Run: headless pygame with SDL's dummy video driver; simulated clock (each Clock.tick advances the game by its frame time, no real sleeping); random seed 0; keys injected as events and as key.get_pressed() state; no mouse input.
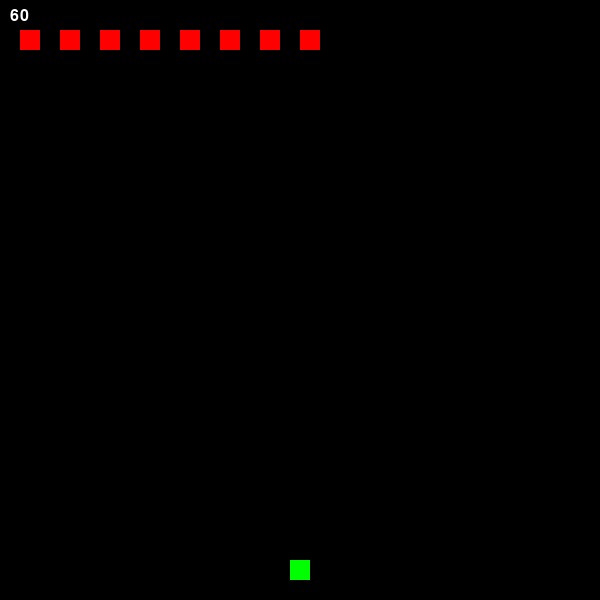
Frame 1 of 4 · flips 1–60 · no input
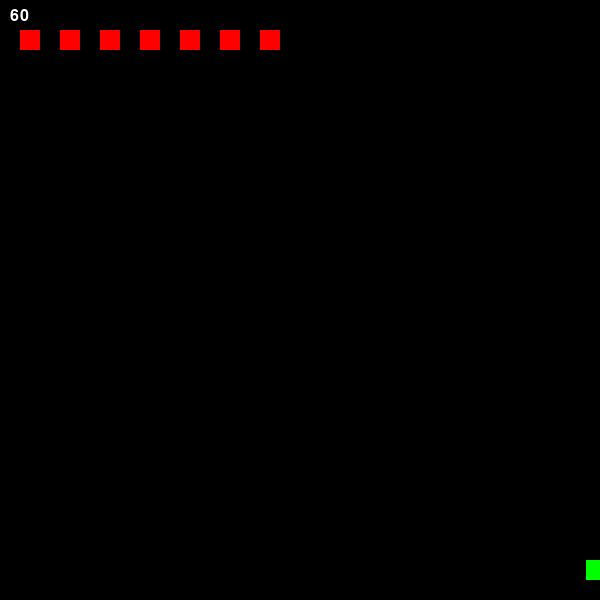
Frame 2 of 4 · flips 61–180 · tapped SPACE, RETURN · held RIGHT (→), D
Frame 3 of 4 · flips 181–300 · held DOWN (↓), S · screen unchanged from frame 2, image omitted
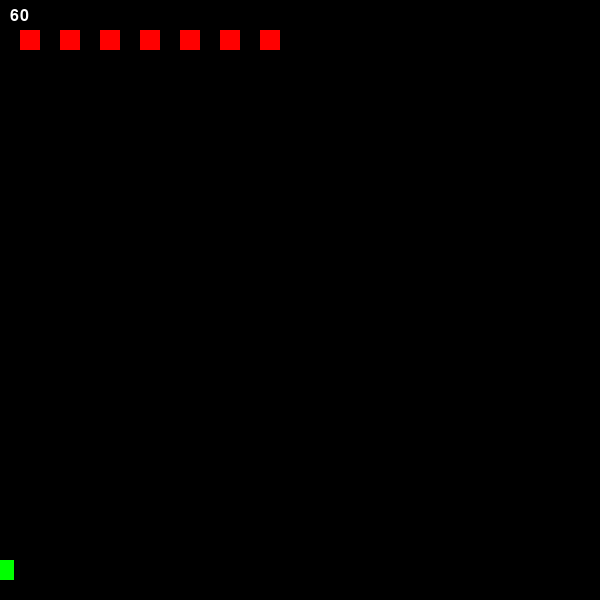
Frame 4 of 4 · flips 301–420 · held LEFT (←), A, UP (↑), W

The pygame program that drew these frames:

import pygame
from random import randrange
import sys

pygame.init()

# Constant variables
BLACK = 0, 0, 0
WHITE = 255, 255, 255
RED = 255, 0, 0
GREEN = 0, 255, 0
BLUE = 0, 0, 255
WIDTH, HEIGHT = 600, 600  # Dimensions of the window
FPS = 30
SIZE = 20  # This is the size of the player and enemies

# Pygame variables
pygame.display.set_caption('Jank Space Invader Clone')  # Sets the name of the window
ROOT = pygame.display.set_mode((WIDTH, HEIGHT))
clock = pygame.time.Clock()
FONT = pygame.font.Font(None, 24)  # The font for any text in-game
screen_center = WIDTH - WIDTH // 2 - SIZE // 2

# These lists hold the references(?) for the class objects related to the list.
enemy_list = []
projectiles_list = []


# This class stores all player data, creates the game object for the player and generally just deals with the player.
class PlayerClass:
    def __init__(self, posx, posy, size, lives):
        self.posx = posx
        self.posy = posy
        self.size = size
        self.lives = lives
        self.rect = pygame.Rect(self.posx, self.posy, self.size, self.size)

    def get_player(self):
        return self.rect

    def update_pos(self, VEL):
        self.rect.x -= VEL


class EnemyClass:
    def __init__(self, posx, posy):
        self.posx = posx
        self.posy = posy
        self.rect = pygame.Rect(self.posx, self.posy, 20, 20)

    def get_enemy(self):
        return self.rect

    def update_pos(self, VEL):
        self.rect.x -= VEL

    def enemy_shoot(self, chance):
        num = randrange(0, 100)
        if num > chance:
            projectiles_list.append(Projectiles(self.posx, self.posy, -8))


# This class handles all the projectiles, both player and enemy
class Projectiles:
    def __init__(self, posx, posy, vel):
        self.posx = posx
        self.posy = posy
        self.vel = vel
        self.rect = pygame.Rect(self.posx + SIZE//2.5, self.posy, 4, 8)

    # When called, this method spawns a projectile at a given coords (enemy or player position)
    def draw_projectile(self):
        return self.rect

    # This method moves the projectile object
    def move_projectile(self):
        self.rect.y -= self.vel

    # This checks if the projectile leaves the window or hits something.
    def check_hit(self, player_obj):
        if self.rect.y < 0:
            projectiles_list.pop(projectiles_list.index(self))
        for item in enemy_list:
            if item.rect.colliderect(self.rect):
                enemy_list.pop(enemy_list.index(item))
                projectiles_list.pop(projectiles_list.index(self))
        if player_obj.rect.colliderect(self.rect):
            player_obj.lives -= 1


# Here we check the various events we are looking out for in the program.
def check_events(player_obj):
    # This assigns a list of currents pressed keys to a "keys" variable, we then use this to check for player inputs and execute the relevant code.
    VEL = 8
    keys = pygame.key.get_pressed()
    if keys[pygame.K_LEFT] and player_obj.rect.x > 0:
        player_obj.update_pos(VEL)
    if keys[pygame.K_RIGHT] and player_obj.rect.x + SIZE < WIDTH:
        player_obj.update_pos(-VEL)

    for event in pygame.event.get():
        if event.type == pygame.QUIT:
            pygame.quit()
            sys.exit()
        # This statement check if the spacebar is pressed and spawns on projectile for each press. Holding space doesn't spawn a ton of projectiles all at once.
        if event.type == pygame.KEYDOWN:
            if event.key == pygame.K_SPACE and len(projectiles_list) < 10:
                projectiles_list.append(Projectiles(player_obj.rect.x, player_obj.rect.y - SIZE / 2, 8))


# This creates the FPS counter at the top left
def fps_counter():
    count = str(int(clock.get_fps()))
    fps_txt = FONT.render(count, True, WHITE)
    ROOT.blit(fps_txt, (fps_txt.get_width() - fps_txt.get_width()//2, fps_txt.get_height() - fps_txt.get_height()//2))


# This function is used to update the window every frame.
def draw_root(player_obj):
    ROOT.fill(BLACK)
    pygame.draw.rect(ROOT, GREEN, player_obj.get_player())
    for item in projectiles_list:
        item.check_hit(player_obj)
        pygame.draw.rect(ROOT, WHITE, item.draw_projectile())
        item.move_projectile()
    for item in enemy_list:
        pygame.draw.rect(ROOT, RED, item.get_enemy())
    fps_counter()
    pygame.display.update()


def main():
    c = 8
    X, Y = 20, 30
    player_object = PlayerClass(screen_center, HEIGHT - SIZE * 2, SIZE, 3)
    while True:
        if c > 0:
            enemy_list.append(EnemyClass(X, Y))
            X += 40
            c -= 1
        else:
            break

    while True:
        check_events(player_object)
        draw_root(player_object)
        clock.tick(FPS)


if __name__ == '__main__':
    main()
